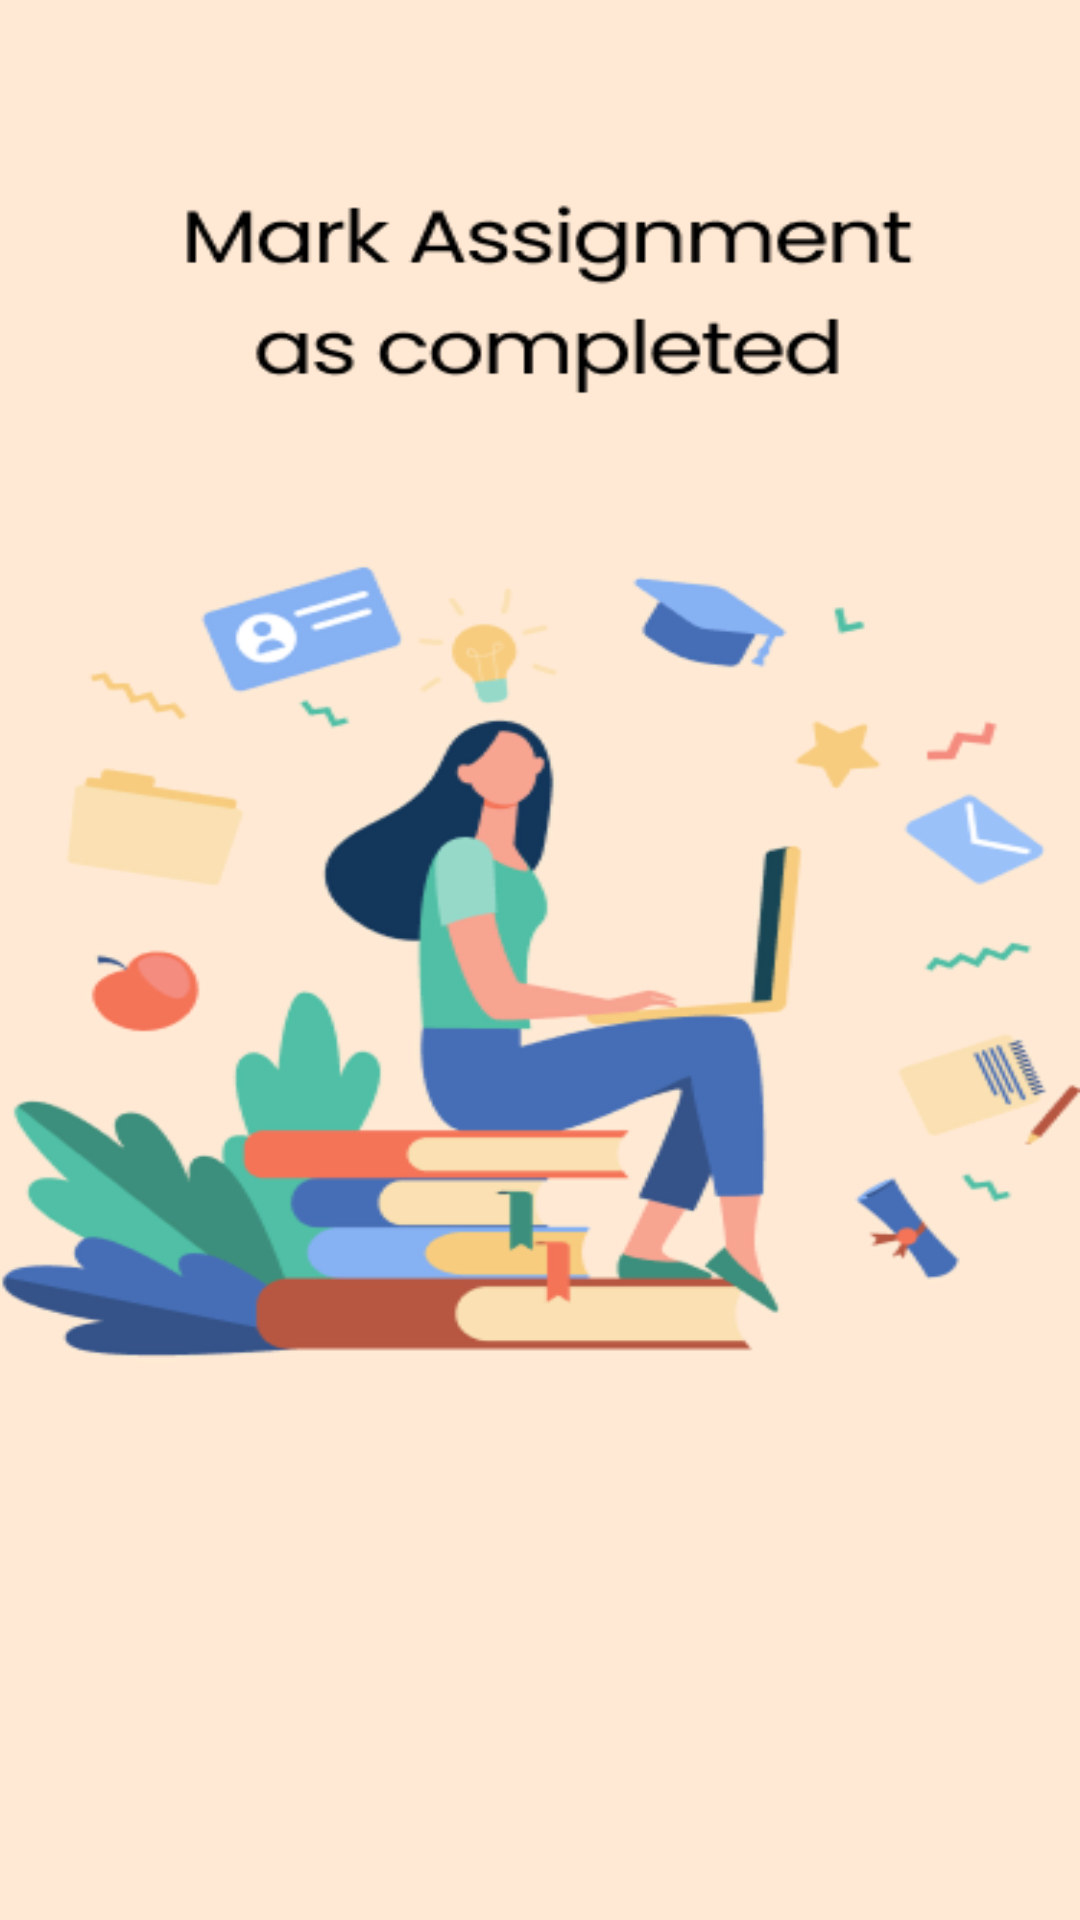

Android layout source for this screen:
<!-- AndroidManifest.xml: application theme Theme.StuddyExamPortalApp -->
<!-- res/layout/slide_2.xml -->
<?xml version="1.0" encoding="utf-8"?>
<RelativeLayout xmlns:android="http://schemas.android.com/apk/res/android"
    android:layout_width="match_parent"
    android:layout_height="match_parent"
    android:background="@drawable/onboarding02"></RelativeLayout>
<!-- resources referenced by this layout -->
<resources>
  <!-- drawable onboarding02: png bitmap (drawable, 57384 bytes) -->
  <style name="Theme.StuddyExamPortalApp" parent="Base.Theme.StuddyExamPortalApp" />
  <style name="Base.Theme.StuddyExamPortalApp" parent="Theme.Material3.DayNight.NoActionBar">
          
          <item name="colorPrimary">@color/purple_500</item>
      </style>
  <color name="purple_500">#473F97</color>
</resources>
